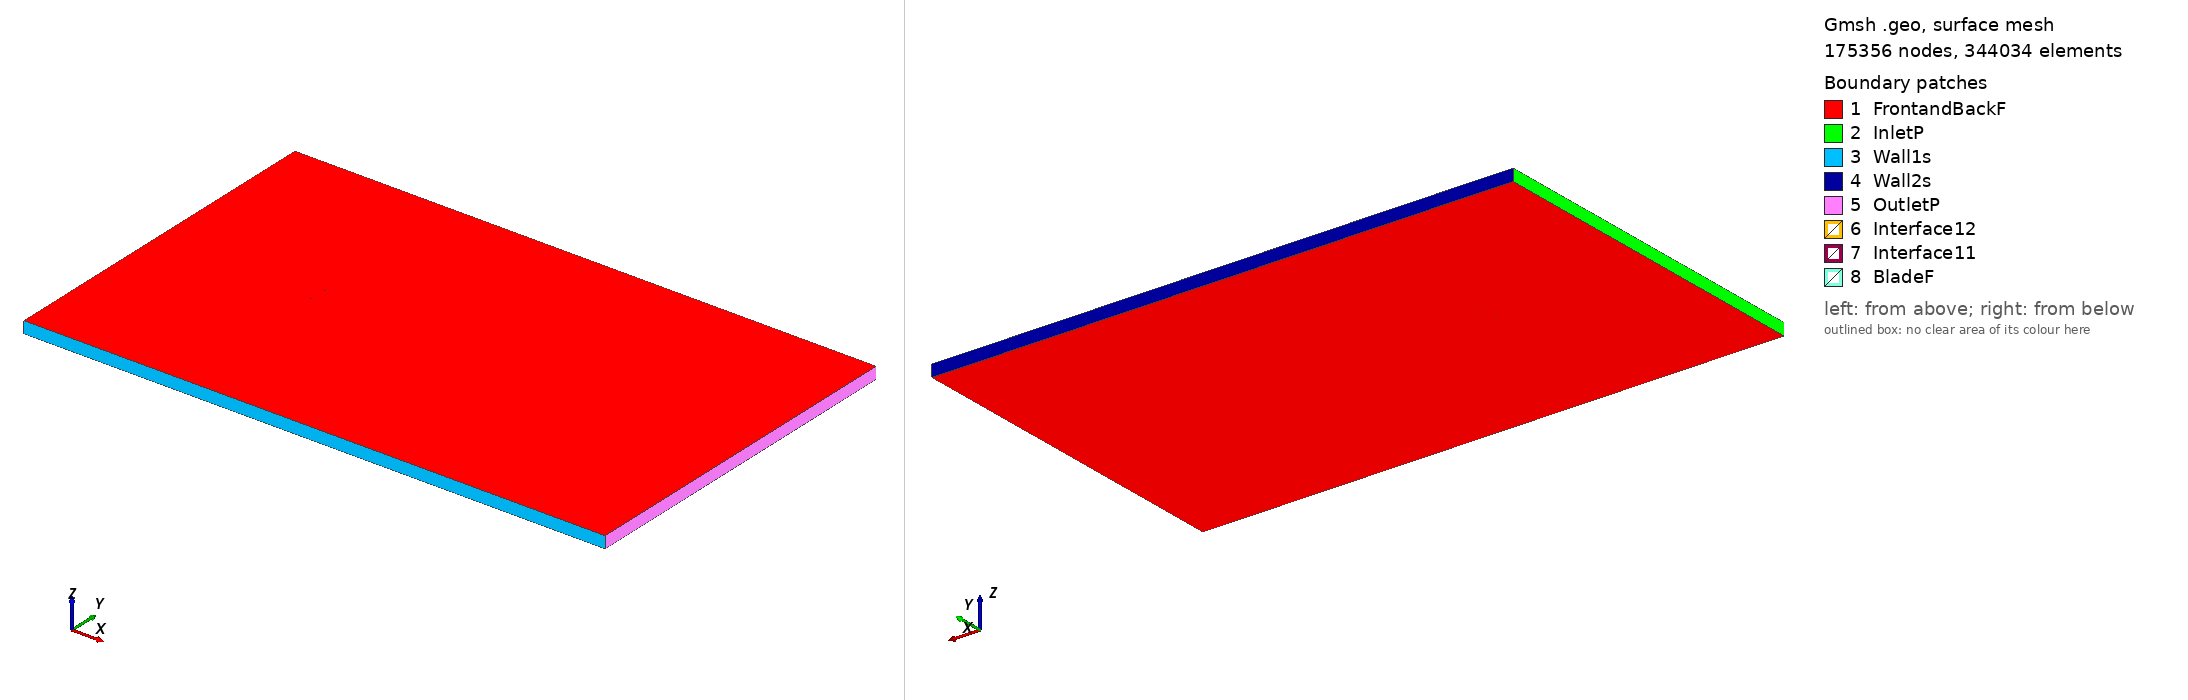

Gmsh geometry script, surface-meshed: 175356 nodes, 344034 surface elements. Boundary patches (legend numbers): 1 FrontandBackF, 2 InletP, 3 Wall1s, 4 Wall2s, 5 OutletP, 6 Interface12, 7 Interface11, 8 BladeF. Left view from above one corner, right view from below the opposite corner. Legend entries are the model's physical surfaces. The drawing asked Gmsh for element sizes between 1% and 20% of the model's largest extent; the script's own settings can give other sizes.

=== fx68h120_tsr_3.4081_aoa_0.51067.geo (drawn) ===
SetFactory("OpenCASCADE");

Point(1) = {0.075002, 0.736729, 0, 1.0};
Point(2) = {0.074541, 0.736790, 0, 1.0};
Point(3) = {0.072111, 0.737163, 0, 1.0};
Point(4) = {0.069391, 0.737635, 0, 1.0};
Point(5) = {0.066392, 0.738200, 0, 1.0};
Point(6) = {0.063125, 0.738848, 0, 1.0};
Point(7) = {0.059604, 0.739577, 0, 1.0};
Point(8) = {0.055846, 0.740380, 0, 1.0};
Point(9) = {0.051866, 0.741238, 0, 1.0};
Point(10) = {0.047681, 0.742125, 0, 1.0};
Point(11) = {0.043308, 0.743014, 0, 1.0};
Point(12) = {0.038765, 0.743886, 0, 1.0};
Point(13) = {0.034074, 0.744724, 0, 1.0};
Point(14) = {0.029253, 0.745508, 0, 1.0};
Point(15) = {0.024322, 0.746220, 0, 1.0};
Point(16) = {0.019304, 0.746853, 0, 1.0};
Point(17) = {0.014218, 0.747406, 0, 1.0};
Point(18) = {0.009089, 0.747890, 0, 1.0};
Point(19) = {0.003936, 0.748321, 0, 1.0};
Point(20) = {-0.001216, 0.748709, 0, 1.0};
Point(21) = {-0.006347, 0.749054, 0, 1.0};
Point(22) = {-0.011435, 0.749353, 0, 1.0};
Point(23) = {-0.016457, 0.749603, 0, 1.0};
Point(24) = {-0.021392, 0.749797, 0, 1.0};
Point(25) = {-0.026219, 0.749931, 0, 1.0};
Point(26) = {-0.030917, 0.750000, 0, 1.0};
Point(27) = {-0.035467, 0.749993, 0, 1.0};
Point(28) = {-0.039850, 0.749901, 0, 1.0};
Point(29) = {-0.044044, 0.749720, 0, 1.0};
Point(30) = {-0.048034, 0.749438, 0, 1.0};
Point(31) = {-0.051803, 0.749057, 0, 1.0};
Point(32) = {-0.055334, 0.748564, 0, 1.0};
Point(33) = {-0.058613, 0.747929, 0, 1.0};
Point(34) = {-0.061624, 0.747114, 0, 1.0};
Point(35) = {-0.064358, 0.746093, 0, 1.0};
Point(36) = {-0.066801, 0.744888, 0, 1.0};
Point(37) = {-0.068942, 0.743564, 0, 1.0};
Point(38) = {-0.070772, 0.742197, 0, 1.0};
Point(39) = {-0.072280, 0.740883, 0, 1.0};
Point(40) = {-0.073462, 0.739714, 0, 1.0};
Point(41) = {-0.074311, 0.738769, 0, 1.0};
Point(42) = {-0.074823, 0.738053, 0, 1.0};
Point(43) = {-0.074997, 0.737484, 0, 1.0};
Point(44) = {-0.074833, 0.736950, 0, 1.0};
Point(45) = {-0.074332, 0.736375, 0, 1.0};
Point(46) = {-0.073497, 0.735743, 0, 1.0};
Point(47) = {-0.072332, 0.735078, 0, 1.0};
Point(48) = {-0.070841, 0.734409, 0, 1.0};
Point(49) = {-0.069029, 0.733762, 0, 1.0};
Point(50) = {-0.066906, 0.733158, 0, 1.0};
Point(51) = {-0.064478, 0.732624, 0, 1.0};
Point(52) = {-0.061757, 0.732190, 0, 1.0};
Point(53) = {-0.058756, 0.731874, 0, 1.0};
Point(54) = {-0.055485, 0.731669, 0, 1.0};
Point(55) = {-0.051959, 0.731539, 0, 1.0};
Point(56) = {-0.048194, 0.731455, 0, 1.0};
Point(57) = {-0.044207, 0.731401, 0, 1.0};
Point(58) = {-0.040015, 0.731376, 0, 1.0};
Point(59) = {-0.035633, 0.731378, 0, 1.0};
Point(60) = {-0.031082, 0.731402, 0, 1.0};
Point(61) = {-0.026383, 0.731447, 0, 1.0};
Point(62) = {-0.021555, 0.731511, 0, 1.0};
Point(63) = {-0.016617, 0.731592, 0, 1.0};
Point(64) = {-0.011593, 0.731689, 0, 1.0};
Point(65) = {-0.006501, 0.731801, 0, 1.0};
Point(66) = {-0.001366, 0.731924, 0, 1.0};
Point(67) = {0.003791, 0.732058, 0, 1.0};
Point(68) = {0.008949, 0.732200, 0, 1.0};
Point(69) = {0.014084, 0.732349, 0, 1.0};
Point(70) = {0.019177, 0.732506, 0, 1.0};
Point(71) = {0.024201, 0.732666, 0, 1.0};
Point(72) = {0.029140, 0.732833, 0, 1.0};
Point(73) = {0.033969, 0.733005, 0, 1.0};
Point(74) = {0.038669, 0.733182, 0, 1.0};
Point(75) = {0.043222, 0.733364, 0, 1.0};
Point(76) = {0.047605, 0.733550, 0, 1.0};
Point(77) = {0.051799, 0.733743, 0, 1.0};
Point(78) = {0.055789, 0.733939, 0, 1.0};
Point(79) = {0.059556, 0.734142, 0, 1.0};
Point(80) = {0.063085, 0.734350, 0, 1.0};
Point(81) = {0.066360, 0.734562, 0, 1.0};
Point(82) = {0.069365, 0.734778, 0, 1.0};
Point(83) = {0.072092, 0.734995, 0, 1.0};
Point(84) = {0.074527, 0.735209, 0, 1.0};
Point(85) = {0.074989, 0.735251, 0, 1.0};
Point(86) = {-0.075002, -0.736729, 0, 1.0};
Point(87) = {-0.074541, -0.736790, 0, 1.0};
Point(88) = {-0.072111, -0.737163, 0, 1.0};
Point(89) = {-0.069391, -0.737635, 0, 1.0};
Point(90) = {-0.066392, -0.738200, 0, 1.0};
Point(91) = {-0.063125, -0.738848, 0, 1.0};
Point(92) = {-0.059604, -0.739577, 0, 1.0};
Point(93) = {-0.055846, -0.740380, 0, 1.0};
Point(94) = {-0.051866, -0.741238, 0, 1.0};
Point(95) = {-0.047681, -0.742125, 0, 1.0};
Point(96) = {-0.043308, -0.743014, 0, 1.0};
Point(97) = {-0.038765, -0.743886, 0, 1.0};
Point(98) = {-0.034074, -0.744724, 0, 1.0};
Point(99) = {-0.029253, -0.745508, 0, 1.0};
Point(100) = {-0.024322, -0.746220, 0, 1.0};
Point(101) = {-0.019304, -0.746853, 0, 1.0};
Point(102) = {-0.014218, -0.747406, 0, 1.0};
Point(103) = {-0.009089, -0.747890, 0, 1.0};
Point(104) = {-0.003936, -0.748321, 0, 1.0};
Point(105) = {0.001216, -0.748709, 0, 1.0};
Point(106) = {0.006347, -0.749054, 0, 1.0};
Point(107) = {0.011435, -0.749353, 0, 1.0};
Point(108) = {0.016457, -0.749603, 0, 1.0};
Point(109) = {0.021392, -0.749797, 0, 1.0};
Point(110) = {0.026219, -0.749931, 0, 1.0};
Point(111) = {0.030917, -0.750000, 0, 1.0};
Point(112) = {0.035467, -0.749993, 0, 1.0};
Point(113) = {0.039850, -0.749901, 0, 1.0};
Point(114) = {0.044044, -0.749720, 0, 1.0};
Point(115) = {0.048034, -0.749438, 0, 1.0};
Point(116) = {0.051803, -0.749057, 0, 1.0};
Point(117) = {0.055334, -0.748564, 0, 1.0};
Point(118) = {0.058613, -0.747929, 0, 1.0};
Point(119) = {0.061624, -0.747114, 0, 1.0};
Point(120) = {0.064358, -0.746093, 0, 1.0};
Point(121) = {0.066801, -0.744888, 0, 1.0};
Point(122) = {0.068942, -0.743564, 0, 1.0};
Point(123) = {0.070772, -0.742197, 0, 1.0};
Point(124) = {0.072280, -0.740883, 0, 1.0};
Point(125) = {0.073462, -0.739714, 0, 1.0};
Point(126) = {0.074311, -0.738769, 0, 1.0};
Point(127) = {0.074823, -0.738053, 0, 1.0};
Point(128) = {0.074997, -0.737484, 0, 1.0};
Point(129) = {0.074833, -0.736950, 0, 1.0};
Point(130) = {0.074332, -0.736375, 0, 1.0};
Point(131) = {0.073497, -0.735743, 0, 1.0};
Point(132) = {0.072332, -0.735078, 0, 1.0};
Point(133) = {0.070841, -0.734409, 0, 1.0};
Point(134) = {0.069029, -0.733762, 0, 1.0};
Point(135) = {0.066906, -0.733158, 0, 1.0};
Point(136) = {0.064478, -0.732624, 0, 1.0};
Point(137) = {0.061757, -0.732190, 0, 1.0};
Point(138) = {0.058756, -0.731874, 0, 1.0};
Point(139) = {0.055485, -0.731669, 0, 1.0};
Point(140) = {0.051959, -0.731539, 0, 1.0};
Point(141) = {0.048194, -0.731455, 0, 1.0};
Point(142) = {0.044207, -0.731401, 0, 1.0};
Point(143) = {0.040015, -0.731376, 0, 1.0};
Point(144) = {0.035633, -0.731378, 0, 1.0};
Point(145) = {0.031082, -0.731402, 0, 1.0};
Point(146) = {0.026383, -0.731447, 0, 1.0};
Point(147) = {0.021555, -0.731511, 0, 1.0};
Point(148) = {0.016617, -0.731592, 0, 1.0};
Point(149) = {0.011593, -0.731689, 0, 1.0};
Point(150) = {0.006501, -0.731801, 0, 1.0};
Point(151) = {0.001366, -0.731924, 0, 1.0};
Point(152) = {-0.003791, -0.732058, 0, 1.0};
Point(153) = {-0.008949, -0.732200, 0, 1.0};
Point(154) = {-0.014084, -0.732349, 0, 1.0};
Point(155) = {-0.019177, -0.732506, 0, 1.0};
Point(156) = {-0.024201, -0.732666, 0, 1.0};
Point(157) = {-0.029140, -0.732833, 0, 1.0};
Point(158) = {-0.033969, -0.733005, 0, 1.0};
Point(159) = {-0.038669, -0.733182, 0, 1.0};
Point(160) = {-0.043222, -0.733364, 0, 1.0};
Point(161) = {-0.047605, -0.733550, 0, 1.0};
Point(162) = {-0.051799, -0.733743, 0, 1.0};
Point(163) = {-0.055789, -0.733939, 0, 1.0};
Point(164) = {-0.059556, -0.734142, 0, 1.0};
Point(165) = {-0.063085, -0.734350, 0, 1.0};
Point(166) = {-0.066360, -0.734562, 0, 1.0};
Point(167) = {-0.069365, -0.734778, 0, 1.0};
Point(168) = {-0.072092, -0.734995, 0, 1.0};
Point(169) = {-0.074527, -0.735209, 0, 1.0};
Point(170) = {-0.074989, -0.735251, 0, 1.0};

// Lines: first blade (splines 1-4)
Spline(1) = {1:27};
Spline(2) = {27:60};
Spline(3) = {60:85};
Spline(4) = {85,1};

// Lines: second blade (splines 5-8)
Spline(5) = {86:112};
Spline(6) = {112:145};
Spline(7) = {145:170};
Spline(8) = {170,86};

// Outer domain (points 20001-4 and lines)
Point(171) = {-13.50000000, -15.00000000, 0, 1.0};
Point(172) = {-13.50000000, 15.00000000, 0, 1.0};
Point(173) = {36.00000000, 15.00000000, 0, 1.0};
Point(174) = {36.00000000, -15.00000000, 0, 1.0};
Line(11) = {171, 172};
Line(12) = {172, 173};
Line(13) = {173, 174};
Line(14) = {171, 174};

// Interface (between moving and stationary domain) (circles)
Circle(9) = {0, 0, 0, 0.80000000, 0, 2*Pi};
Circle(10) = {0, 0, 0, 0.80000000, 0, 2*Pi};

// Loops collect Lines/Splines/etc (blade1, blade2, domain, first circle)
Line Loop(1) = {1:4};
Line Loop(2) = {5:8};
Line Loop(3) = {11,12,13,-14};
Line Loop(4) = {9};

// BooleanDifference cuts out the circle/interface from the domain
Plane Surface(1) = {3};
Plane Surface(2) = {4};
BooleanDifference{ Surface{1}; Delete;}{ Surface{2}; Delete;}

// This one cuts out the blades from the inner circle/interface
Line Loop(6) = {10};
Plane Surface(5) = {6};
Plane Surface(6) = {1};
Plane Surface(7) = {2};
BooleanDifference{ Surface{5}; Delete;}{ Surface{6,7}; Delete;}

// extrude to 3rd dimension
Extrude {0, 0, 1} {Surface{1}; Surface{5}; Layers{1}; Recombine;}

// Physical Surfaces are the named boundaries (patches)
Physical Surface("Interface11") = {12};
Physical Surface("Interface12") = {10};

// sides of domain
Physical Surface("InletP") = {6};
Physical Surface("OutletP") = {9};

// top and bottom of domain
Physical Surface("Wall1s") = {7};
Physical Surface("Wall2s") = {8};

// Check FrontandBackF by ensuring there is nothing in the 3rd dimension
Physical Surface("FrontandBackF") = {1,11,5,21};
Physical Surface("BladeF") = {13:20};
Physical Volume("Turbine") = {2};
Physical Volume("Farfield") = {1};

// settings for airfoil boundary layer
Field[1] = BoundaryLayer;
Field[1].EdgesList = {1:8};
Field[1].hwall_n = 1e-3;
Field[1].thickness = 1.5e-2;
Field[1].ratio = 1.05;
Field[1].Quads = 1;
BoundaryLayer Field = 1;

// control points for mesh (blade and interface)
// floor((arc length / 1.5mm)/ 6) -> Transfinite Line
Transfinite Line {1,2,3,5,6,7} = 34 Using Progression 1;
Transfinite Line {4,8} = 2 Using Progression 1;
Transfinite Line {9, 15} = 800 Using Progression 1;

// For more information on gmsh syntax, visit http://gmsh.info/doc/texinfo/gmsh.html
